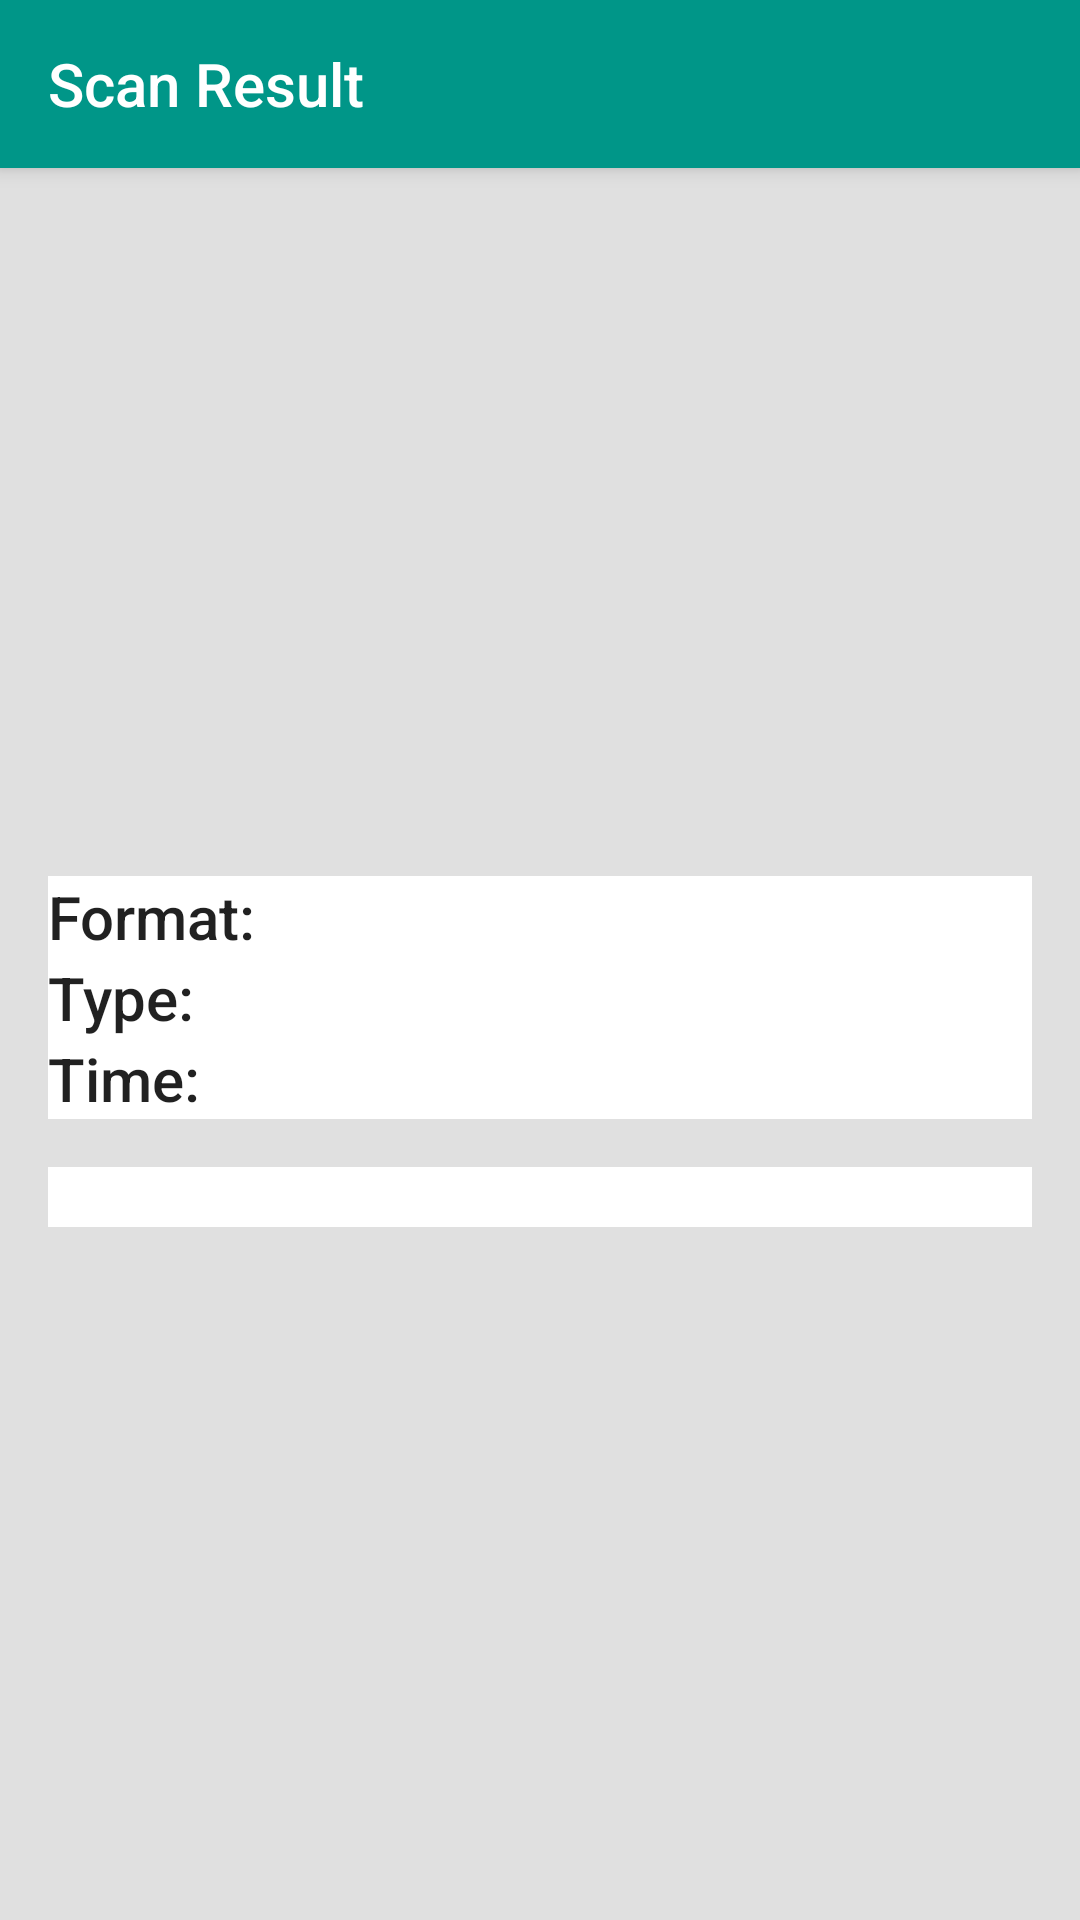

Produce the Android XML layout that renders to this screen, including the resource entries it uses.
<!-- AndroidManifest.xml: application theme AppTheme -->
<!-- res/layout/activity_scan.xml -->
<?xml version="1.0" encoding="utf-8"?>
<RelativeLayout xmlns:android="http://schemas.android.com/apk/res/android"
    xmlns:app="http://schemas.android.com/apk/res-auto"
    xmlns:tools="http://schemas.android.com/tools"
    android:layout_width="match_parent"
    android:layout_height="match_parent"
    tools:context="com.linearbd.rashinscanner.Activities.ScanActivity">

    <android.support.v7.widget.Toolbar
        android:id="@+id/toolbar"
        style="@style/MaterialAnimations.TextAppearance.Title"
        android:layout_width="match_parent"
        android:layout_height="?android:attr/actionBarSize"
        android:background="@color/colorPrimary"
        android:elevation="@dimen/elevation_header">

        <TextView
            android:id="@+id/title"
            style="@style/MaterialAnimations.TextAppearance.Title.Inverse"
            android:layout_width="wrap_content"
            android:layout_height="wrap_content"
            android:layout_gravity="center_vertical|start"
            android:text="@string/scan_result"/>

    </android.support.v7.widget.Toolbar>

    <ImageView
        android:layout_width="200dp"
        android:layout_height="200dp"
        android:layout_below="@+id/toolbar"
        android:layout_centerHorizontal="true"
        android:layout_margin="@dimen/default_padding"
        android:id="@+id/barcode_image"/>


    <LinearLayout
        android:layout_width="match_parent"
        android:layout_height="wrap_content"
        android:layout_below="@+id/barcode_image"
        android:orientation="vertical"
        android:background="#ffffff"
        android:id="@+id/type_container"
        android:layout_margin="@dimen/large_padding"
        >

        <LinearLayout
            android:layout_width="match_parent"
            android:layout_height="wrap_content"
            android:orientation="horizontal">

            <TextView
                android:layout_width="wrap_content"
                android:layout_height="wrap_content"
                android:text="@string/format"
                style="@style/MaterialAnimations.TextAppearance.Title" />

            <TextView
                android:layout_marginLeft="8dp"
                android:layout_width="match_parent"
                android:layout_height="wrap_content"
                style="@style/MaterialAnimations.TextAppearance.Title"
                android:textStyle="normal"
                android:id="@+id/tv_format"/>

        </LinearLayout>

        <LinearLayout
            android:layout_width="match_parent"
            android:layout_height="wrap_content"
            android:orientation="horizontal">

            <TextView
                android:layout_width="wrap_content"
                android:layout_height="wrap_content"
                android:text="@string/type"
                style="@style/MaterialAnimations.TextAppearance.Title" />

            <TextView
                android:layout_marginLeft="8dp"
                android:layout_width="match_parent"
                android:layout_height="wrap_content"
                style="@style/MaterialAnimations.TextAppearance.Title"
                android:textStyle="normal"
                android:id="@+id/tv_type"/>

        </LinearLayout>

        <LinearLayout
            android:layout_width="match_parent"
            android:layout_height="wrap_content"
            android:orientation="horizontal">

            <TextView
                android:layout_width="wrap_content"
                android:layout_height="wrap_content"
                android:text="@string/time"
                style="@style/MaterialAnimations.TextAppearance.Title" />

            <TextView
                android:layout_marginLeft="8dp"
                android:layout_width="match_parent"
                android:layout_height="wrap_content"
                style="@style/MaterialAnimations.TextAppearance.Title"
                android:textStyle="normal"
                android:id="@+id/tv_time"/>

        </LinearLayout>



    </LinearLayout>


    <ScrollView
        android:layout_width="match_parent"
        android:layout_height="wrap_content"
        android:layout_below="@+id/type_container"
        android:layout_marginLeft="@dimen/large_padding"
        android:layout_marginRight="@dimen/large_padding">

        <LinearLayout
            android:layout_width="match_parent"
            android:layout_height="wrap_content"
            android:orientation="vertical"
            android:background="#ffffff"
            android:padding="@dimen/default_padding">

            <LinearLayout
                android:layout_width="match_parent"
                android:layout_height="wrap_content"
                android:orientation="horizontal"
                android:id="@+id/text_container"
                android:padding="@dimen/default_padding"
                android:visibility="gone">

                <TextView
                    android:layout_width="wrap_content"
                    android:layout_height="wrap_content"
                    android:text="@string/text"
                    style="@style/MaterialAnimations.TextAppearance.Display" />

                <TextView
                    android:layout_marginLeft="8dp"
                    android:layout_width="match_parent"
                    android:layout_height="wrap_content"
                    style="@style/MaterialAnimations.TextAppearance.Display"
                    android:textStyle="normal"
                    android:id="@+id/tv_text"/>

            </LinearLayout>

            <LinearLayout
                android:layout_width="match_parent"
                android:layout_height="wrap_content"
                android:orientation="horizontal"
                android:id="@+id/isbn_container"
                android:padding="@dimen/default_padding"
                android:visibility="gone">

                <TextView
                    android:layout_width="wrap_content"
                    android:layout_height="wrap_content"
                    android:text="@string/isbn"
                    style="@style/MaterialAnimations.TextAppearance.Display" />

                <TextView
                    android:layout_marginLeft="8dp"
                    android:layout_width="match_parent"
                    android:layout_height="wrap_content"
                    style="@style/MaterialAnimations.TextAppearance.Display"
                    android:textStyle="normal"
                    android:id="@+id/tv_isbn"/>

            </LinearLayout>

            <LinearLayout
                android:layout_width="match_parent"
                android:layout_height="wrap_content"
                android:orientation="vertical"
                android:id="@+id/email_container"
                android:padding="@dimen/default_padding"
                android:visibility="gone">

                <LinearLayout
                    android:layout_width="match_parent"
                    android:layout_height="wrap_content"
                    android:orientation="horizontal">

                    <TextView
                        android:layout_width="wrap_content"
                        android:layout_height="wrap_content"
                        android:text="@string/email"
                        style="@style/MaterialAnimations.TextAppearance.Title" />

                    <TextView
                        android:layout_marginLeft="8dp"
                        android:layout_width="match_parent"
                        android:layout_height="wrap_content"
                        style="@style/MaterialAnimations.TextAppearance.Title"
                        android:textStyle="normal"
                        android:id="@+id/tv_email"/>

                </LinearLayout>

                <LinearLayout
                    android:layout_width="match_parent"
                    android:layout_height="wrap_content"
                    android:orientation="horizontal">

                    <TextView
                        android:layout_width="wrap_content"
                        android:layout_height="wrap_content"
                        android:text="@string/subject"
                        style="@style/MaterialAnimations.TextAppearance.Title" />

                    <TextView
                        android:layout_marginLeft="8dp"
                        android:layout_width="match_parent"
                        android:layout_height="wrap_content"
                        style="@style/MaterialAnimations.TextAppearance.Title"
                        android:textStyle="normal"
                        android:id="@+id/tv_subject"/>

                </LinearLayout>

                <LinearLayout
                    android:layout_width="match_parent"
                    android:layout_height="wrap_content"
                    android:orientation="horizontal">

                    <TextView
                        android:layout_width="wrap_content"
                        android:layout_height="wrap_content"
                        android:text="@string/message"
                        style="@style/MaterialAnimations.TextAppearance.Title" />

                    <TextView
                        android:layout_marginLeft="8dp"
                        android:layout_width="match_parent"
                        android:layout_height="wrap_content"
                        style="@style/MaterialAnimations.TextAppearance.Title"
                        android:textStyle="normal"
                        android:id="@+id/tv_message"/>

                </LinearLayout>



            </LinearLayout>

        </LinearLayout>

    </ScrollView>







</RelativeLayout>
<!-- resources referenced by this layout -->
<resources>
  <color name="colorPrimary">#009688</color>
  <dimen name="default_padding">10dp</dimen>
  <dimen name="elevation_header">4dp</dimen>
  <dimen name="large_padding">16dp</dimen>
  <string name="email">Email</string>
  <string name="format">Format:</string>
  <string name="isbn">ISBN:</string>
  <string name="message">Message:</string>
  <string name="scan_result">Scan Result</string>
  <string name="subject">Subject:</string>
  <string name="text">Text:</string>
  <string name="time">Time:</string>
  <string name="type">Type:</string>
  <style name="MaterialAnimations.TextAppearance.Display" parent="android:TextAppearance.Material.Display1">
          <item name="android:textColor">?android:textColorPrimary</item>
      </style>
  <style name="MaterialAnimations.TextAppearance.Title" parent="android:TextAppearance.Material.Title">
          <item name="android:textColor">?android:textColorPrimary</item>
      </style>
  <style name="MaterialAnimations.TextAppearance.Title.Inverse" parent="android:TextAppearance.Material.Title">
          <item name="android:textColor">?android:textColorPrimaryInverse</item>
      </style>
  <style name="AppTheme" parent="Theme.AppCompat.Light.NoActionBar">
          
          <item name="colorPrimary">@color/colorPrimary</item>
          <item name="colorPrimaryDark">@color/colorPrimaryDark</item>
          <item name="colorAccent">@color/colorAccent</item>
  
          <item name="android:windowActivityTransitions">true</item>
          <item name="android:windowAllowEnterTransitionOverlap">false</item>
          <item name="android:windowAllowReturnTransitionOverlap">false</item>
          <item name="android:titleTextAppearance">@style/MaterialAnimations.TextAppearance.Title</item>
          <item name="android:windowBackground">@color/light_grey</item>
  
          
          <item name="android:windowEnterTransition">@transition/explode</item>
          <item name="android:windowExitTransition">@transition/explode</item>
  
  
      </style>
  <color name="colorPrimaryDark">#00796B</color>
  <color name="colorAccent">#673AB7</color>
  <color name="light_grey">#E0E0E0</color>
</resources>
